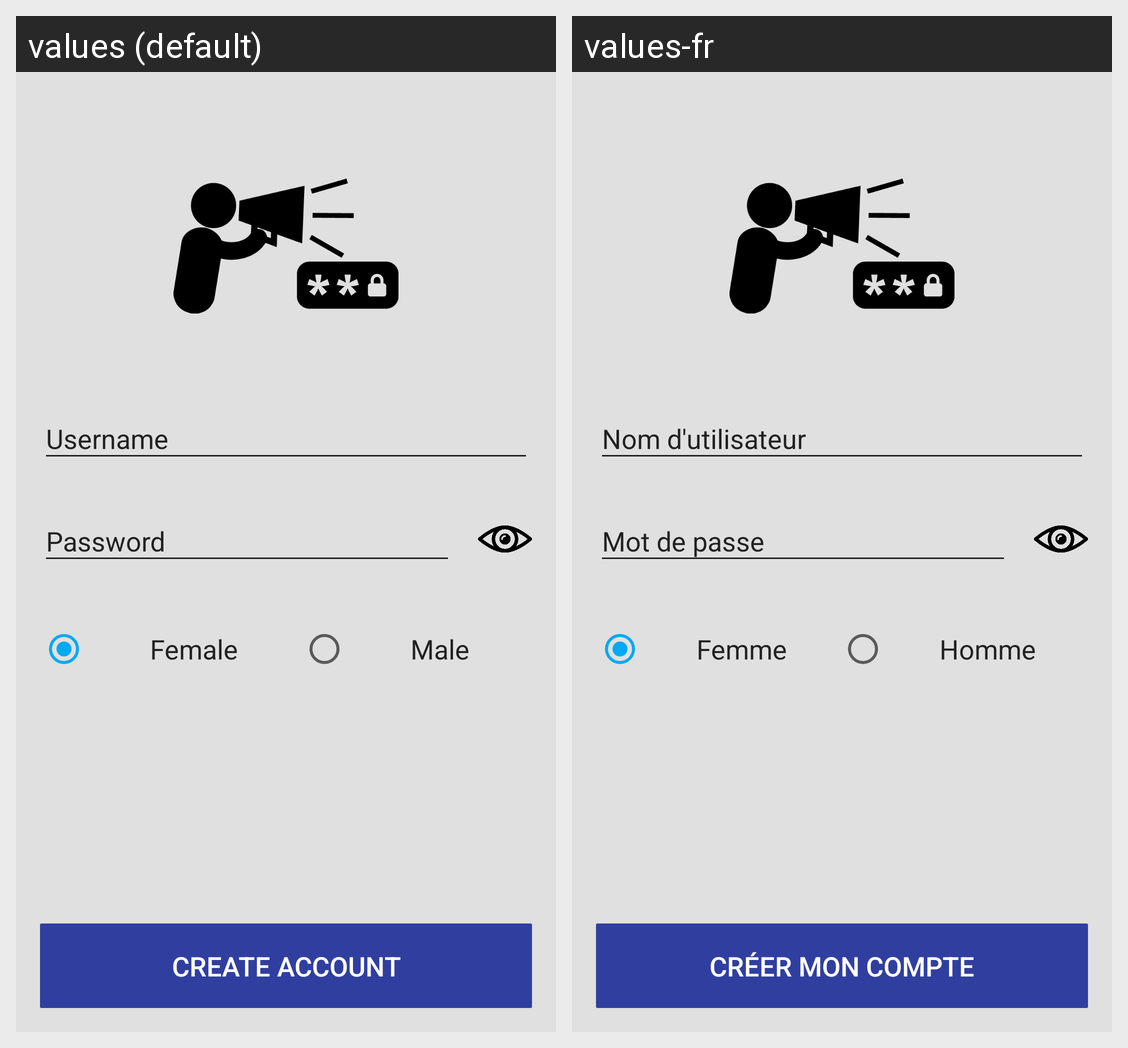

Here is an Android app screen in its default locale and in the app's own translations. Write out the translated-string differences for the strings that appear on this screen.
Android screen res/layout/activity_create.xml rendered under 2 locales, left to right: values (default), values-fr. Device: Nexus 5 (rendered at 1080×1920; each locale shown at half size, 540×960, under a caption strip naming it); theme AppTheme.
Strings drawn on this screen, with the default value and each locale's value (text and hints the layout hard-codes, and strings that could not be matched under every locale, appear in the picture but are not listed):

radio_female
  values: Female
  values-fr: Femme

radio_male
  values: Male
  values-fr: Homme

btn_create
  values: Create Account
  values-fr: Créer mon compte
